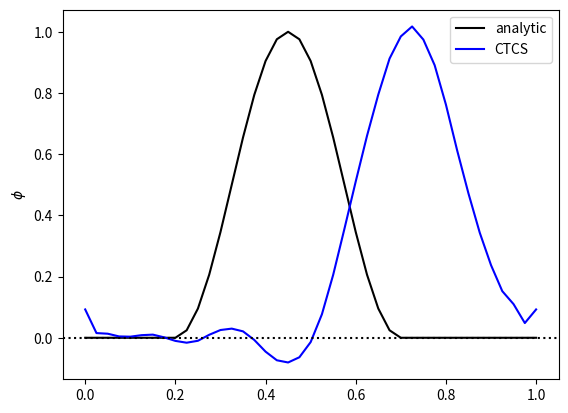

The script that saved this image:
import numpy as np
# External l i b r a r y for numerical c a l c u l a t i o n s
import matplotlib.pyplot as plt
# Plotting library
# F u n c t i o n d e f i n i n g t h e i n i t i a l and a n a l y t i c s o l u t i o n
def initialBell(x):
    return np.where(x%1. < 0.5 , np.power(np.sin(2*x*np.pi),2), 0)
# P u t e v e r y t h i n g i n s i d e a main f u n c t i o n t o a v o i d g l o b a l v a r i a b l e s
def main( ) :
# S e t u p s p a c e , i n i t i a l p h i p r o f i l e and C o u r a n t number
    nx = 40
# number o f p o i n t s i n s p a c e
    c = 0.2
# The C o u r a n t number
# S p a t i a l v a r i a b l e g o i n g f r o m z e r o t o one i n c l u s i v e
    x = np.linspace(0.0, 1.0, nx + 1 )
# Three time l e v e l s of th e dependent v a r i a b l e , phi
    phi = initialBell( x )
    phiNew = phi.copy( )
    phiOld = phi.copy( )
# FTCS f o r t h e f i r s t t i m e -s t e p , l o o p i n g o v e r s p a c e
    for j in range(1, nx ):
        phi[j] = phiOld[j] - 0.5*c*(phiOld[j+1] - phiOld[j-1])
# apply p e r i o d i c boundary c o n d i t i o n s
    phi[0] = phiOld[0] - 0.5*c*(phiOld[1]- phiOld[nx-1])
    phi[nx] = phi[0]
# Loop o v e r r e m a i n i n g t i m e -s t e p s ( n t ) u s i n g CTCS
    nt = 40
    for n in range(1 , nt ) :
# loop over space
        for j in range(1 , nx ) :
            phiNew[j] = phiOld[j] - c * ( phi[j + 1] - phi[j-1])
# apply p e r i o d i c boundary c o n d i t i o n s
            phiNew[0] = phiOld[0] - c * (phi[1] - phi[nx-1])
            phiNew[nx] = phiNew [0]
# u p d a t e p h i f o r t h e n e x t t i m e -s t e p
            phiOld = phi.copy( )
            phi = phiNew.copy( )
# derived quantities
    u = 1.
    dx = 1. / nx
    dt = c* dx / u
    t = nt * dt
# Plot the s o l u t i o n in comparison to the a n a l y t i c s o l u t i o n
    plt.plot(x, initialBell(x - u* t) , 'k' , label = 'analytic' )
    plt.plot(x, phi, 'b', label = 'CTCS' )
    plt.legend (loc='best' )
    plt.ylabel('$\phi$')
    plt.axhline(0 ,linestyle = ':' , color= 'black' )
    plt.show( )
# Execute t h e code
main( )
